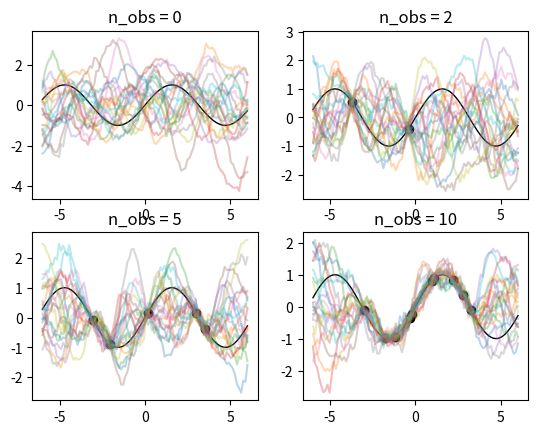

Recreate this plot in Python.
# -*- coding:utf-8 -*-

import numpy as np
import matplotlib.pyplot as plt
import math

class GaussianProcessRegression(object):
    """
        Gaussian Process Regression
    """

    def __init__(self, x_train, y_train, kernel_func, noise_var= 1e-3):
        """

        :param x_train: observed input [N_obs, x_dim]
        :param y_train: observed output [N_obs]
        :param kernel_func: kernel function
        :param noise_var: The noise of the prediction.
                          This value is added to the diagonal element of
                          the covariance matrix.
        """
        self.x_train = x_train
        self.y_train = y_train
        self.kernel_func = kernel_func
        self.noise_var = noise_var
        covar = self.__calc_covar_mat(self.x_train, self.x_train)
        self.covar_inv = covar.I

    def __calc_covar_mat(self, x_row_vec, x_col_vec):
        covar_mat = np.matrix(np.zeros((len(x_row_vec), len(x_col_vec))))
        for ir, xr in enumerate(x_row_vec):
            for ic, xc in enumerate(x_col_vec):
                c = self.kernel_func(xr, xc)
                if ir == ic:  c += self.noise_var
                covar_mat[ir, ic] = c
        return covar_mat

    def calc_mean_and_covariance_from_prior(self, x_vec):
        covar = self.__calc_covar_mat(x_vec, x_vec)
        mean = np.zeros(len(x_vec))
        return (mean, covar)

    def calc_mean_and_covariance(self, x_vec):
        assert len(self.x_train) != 0
        var_vec = self.__calc_covar_mat(x_vec, self.x_train)
        y_train = np.matrix(self.y_train).T
        mean = (var_vec * self.covar_inv * y_train)
        mean = np.squeeze(np.asarray(mean))
        c = self.__calc_covar_mat(x_vec, x_vec)
        var = c - var_vec * self.covar_inv * var_vec.T
        return (mean, var)

    def sample(self, x_vec):
        if len(self.x_train) == 0:
            mean, covar = self.calc_mean_and_covariance_from_prior(x_vec)
        else:
            mean, covar = self.calc_mean_and_covariance(x_vec)
        return np.random.multivariate_normal(mean, covar)


def plot_fig():
    param = (1.0, 1.0)
    kernel_func = lambda x, y: param[0] * math.exp(-np.sum((x - y) ** 2)/param[1])
    #kernel_func = lambda x, y : param[0] * math.exp(-math.sqrt(np.sum((x - y) ** 2))/param[1])

    n_obs_list = [0, 2, 5, 10]
    for i, n in enumerate(n_obs_list):
        plt.subplot(2, 2, i+1)
        x_o = np.random.uniform(low=-4.0, high=4.0, size=(n, 1))
        y_o = np.sin(x_o).squeeze(-1)

        obj = GaussianProcessRegression(x_o, y_o, kernel_func, 0.01)
        x_t = np.linspace(-6, 6, 100)
        y_t = np.sin(x_t)

        plt.plot(x_o,y_o, 'o', color="black")
        plt.plot(x_t, y_t, linewidth=1.0, color="black")
        for _ in range(20):
            y_t_pred = obj.sample(x_t)
            plt.plot(x_t, y_t_pred, "-", alpha=0.3)
        plt.title("n_obs = {}".format(n))
    plt.show()

if __name__ == "__main__":
    np.random.seed(100)
    plot_fig()